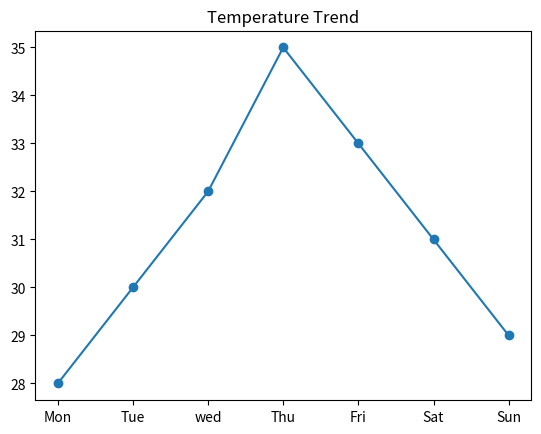
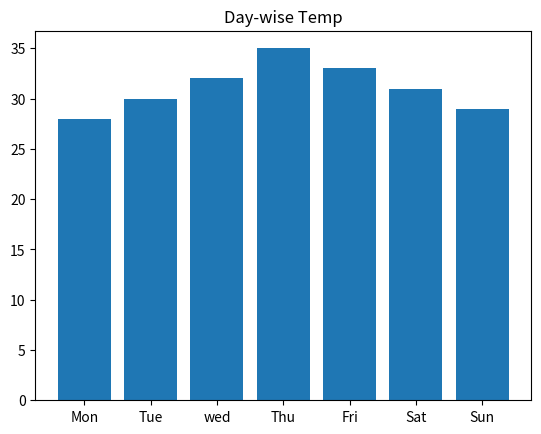
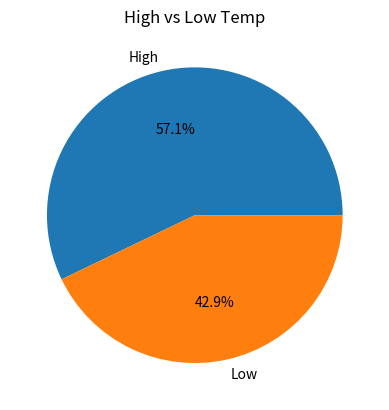
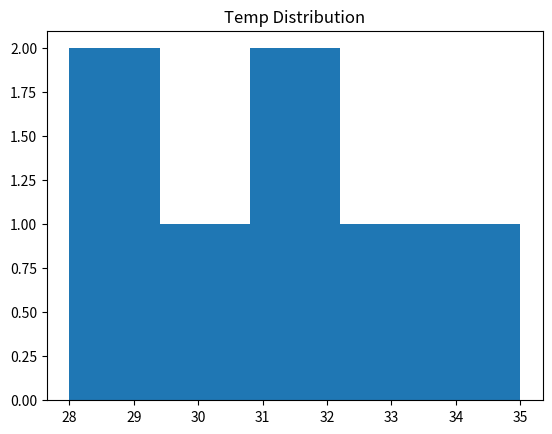
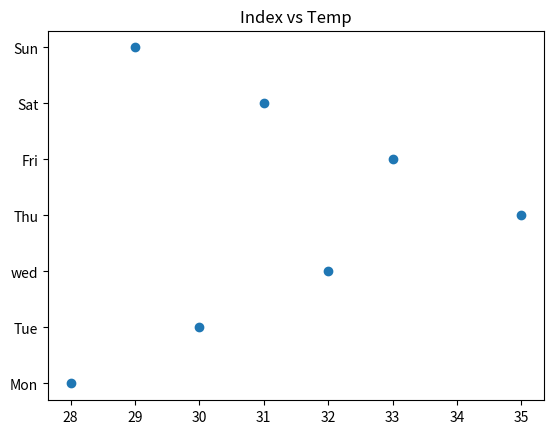

Write the Python code that produced these figures, in order.
import numpy as np
import pandas as pd
import matplotlib.pyplot as plt

temps=np.array([28,30,32,35,33,31,29])
days=["Mon","Tue","wed","Thu","Fri","Sat","Sun"]

df=pd.DataFrame({"Day":days,"Temp":temps})
print(df)

#line
plt.plot(days,temps,marker='o')
plt.title("Temperature Trend")
plt.show()

#bar 
plt.bar(days,temps)
plt.title("Day-wise Temp")
plt.show()

#pie
labels=["High","Low"]
counts=[sum(temps>30),sum(temps<=30)]
plt.pie(counts,labels=labels,autopct='%1.1f%%')
plt.title("High vs Low Temp")
plt.show()

#hist
plt.hist(temps,bins=5)
plt.title("Temp Distribution")
plt.show()

#scatterplot
plt.scatter(temps,days)
plt.title("Index vs Temp")
plt.show()
